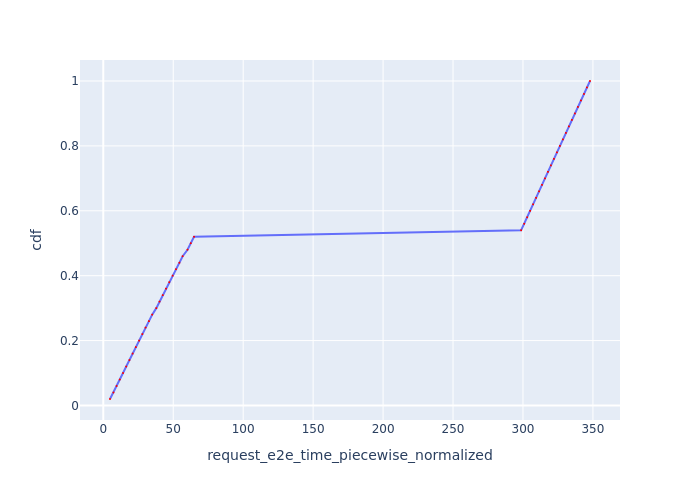

The data file committed next to this chart (first rows):
Request Id, request_e2e_time_piecewise_normalized, cdf
0_0, 4.807, 0.02
0_1, 7.266, 0.04
0_2, 9.545, 0.06
0_3, 11.83, 0.08
0_4, 14.12, 0.1
0_5, 16.4, 0.12
0_6, 18.7, 0.14
0_7, 20.99, 0.16
0_8, 23.29, 0.18
0_9, 25.59, 0.2
0_10, 27.9, 0.22
0_11, 30.21, 0.24
0_12, 32.63, 0.26
0_13, 34.97, 0.28
0_14, 37.9, 0.3
0_15, 40.21, 0.32
0_16, 42.53, 0.34
0_17, 44.85, 0.36
0_18, 47.17, 0.38
0_19, 49.56, 0.4
0_20, 51.98, 0.42
0_21, 54.4, 0.44
0_22, 56.75, 0.46
0_23, 60.21, 0.48
0_24, 62.54, 0.5
0_25, 64.87, 0.52
0_26, 298.7, 0.54
0_27, 300.9, 0.56
0_28, 303, 0.58
0_29, 305.1, 0.6
0_30, 307.2, 0.62
0_31, 309.4, 0.64
0_32, 311.5, 0.66
0_33, 313.6, 0.68
0_34, 315.7, 0.7
0_35, 317.9, 0.72
0_36, 320, 0.74
0_37, 322.1, 0.76
0_38, 324.3, 0.78
0_39, 326.4, 0.8
0_40, 328.5, 0.82
0_41, 330.7, 0.84
0_42, 332.8, 0.86
0_43, 335, 0.88
0_44, 337.1, 0.9
0_45, 339.3, 0.92
0_46, 341.4, 0.94
0_47, 343.6, 0.96
0_48, 345.8, 0.98
0_49, 347.9, 1.0
